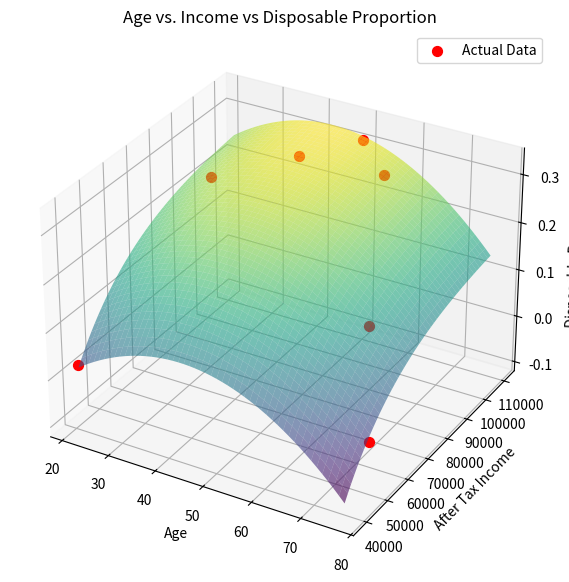

This chart was generated by the following Python code:
import numpy as np
import matplotlib.pyplot as plt
from scipy.optimize import curve_fit

#ANOTHER POSSIBILITY: graph neccessary income vs age and then subtract that flat amount from inputted after tax income

#change US numbers and do UK

#--legacy info
after_tax_not_including_married = np.array([39089.66,	76376.54,	93247.69,	101475.56,	88944.01,	58507.06, 	44807.81]) 
disposable_income_not_including_married = np.array([-4041.35,	5505.54, 5262.69, 9119.56 ,9024.01,	-3888.94 ,-8800.19])



#assuming everyone above 29.5 is married and everyone below is single 
age = np.array([(25+18)/2, (34+25)/2, (44+35)/2, (54+45)/2, (64+55)/2, (74+65)/2, (78+75)/2]) #averaging age brackets, maybe make better lattr
after_tax = np.array([ 39047.66,	 82254.94,	101881.89,	110383.18,	96772.53,	66360.58,	50368.04 ])
disposable_income = np.array([991.65,	22947.94,	28563.89,	34201.18,	30047.53,	9360.58, -597.96])
# plt.title("Age vs disposable income")
# plt.scatter(age, disposable_income)
# plt.show()


proportion = disposable_income/after_tax

def age_prop_reg():
    plt.title("Age vs Proportion of after tax income (state) that is disposable")
    plt.scatter(age, disposable_income/after_tax)
    #plt.show()

    #interperet age vs proportion disposable income as quartic?? to model mid-life dip due to children entering the house but then leaving house


    X = np.stack([age ** 2, age, np.ones_like(age)]).transpose()
    print(X)

    w = np.linalg.pinv(X) @ proportion
    print(w)

    plt.plot(age, X @ w)
    plt.show()

def show_income_vs_proportion():
    plt.title("Income vs Proportion of after tax income (state) that is disposable")
    X = np.stack([after_tax, np.ones_like(after_tax)]).transpose()
    w = np.linalg.pinv(X) @ proportion
    plt.scatter(after_tax, disposable_income/after_tax)
    print("INCOME VS DISP PROP WEIGHTs", w)
    plt.plot(after_tax, X @ w)
    plt.show()

#CHEF MIKED PLOTRTING FUNC
def plot_3d_regression(age, after_tax, proportion, w):
    fig = plt.figure(figsize=(10, 7))
    ax = fig.add_subplot(111, projection='3d')
    
    # 1. Create a grid of values to draw the smooth surface
    age_grid = np.linspace(age.min(), age.max(), 50)
    tax_grid = np.linspace(after_tax.min(), after_tax.max(), 50)
    age_mesh, tax_mesh = np.meshgrid(age_grid, tax_grid)
    
    # 2. Calculate the predicted proportion (Z) for every point on the grid
    # w[0] = age^2, w[1] = age, w[2] = after_tax, w[3] = constant
    Z = w[0] * age_mesh**2 + w[1] * age_mesh + w[2] * tax_mesh + w[3]
    
    # 3. Plot the predicted surface and the actual data points
    ax.plot_surface(age_mesh, tax_mesh, Z, alpha=0.6, cmap='viridis')
    ax.scatter(age, after_tax, proportion, color='red', s=50, label='Actual Data', depthshade=False)
    
    # 4. Labels and display
    ax.set_xlabel('Age')
    ax.set_ylabel('After Tax Income')
    ax.set_zlabel('Disposable Proportion')
    ax.set_title('3D Regression: Age & Income vs Disposable Proportion')
    plt.legend()
    plt.show()


#--- switching over to EXPONENTIAL relationship between income and disp instead of linear

def show_income_vs_proportion_exp():
    plt.title("Income vs Proportion of after tax income (state) that is disposable")
    
    # Define the 1D exponential decay model
    def exp_model(x, a, b, c):
        return a * np.exp(b * x) + c
    
    # Provide an initial guess [a, b, c] so the optimizer doesn't get lost
    p0 = [-1.0, -0.00005, 0.5]
    popt, _ = curve_fit(exp_model, after_tax, proportion, p0=p0, maxfev=10000)
    
    print("INCOME VS DISP PROP EXP WEIGHTS (a, b, c):", popt)
    
    # Plot original scatter
    plt.scatter(after_tax, proportion, label="Actual Data")
    
    # Plot smooth exponential curve
    tax_sorted = np.linspace(after_tax.min(), after_tax.max(), 100)
    plt.plot(tax_sorted, exp_model(tax_sorted, *popt), color='red', label="Exp Fit")
    
    plt.legend()
    plt.show()

def linear_income_quad_age_reg(): #legacy
    print("--- Running Original Linear(Income) / Quad(Age) 3D Regression ---")
    
    X = np.stack([age ** 2, age, after_tax, np.ones_like(age)]).transpose()
    w = np.linalg.pinv(X) @ proportion
    
    print("Linear/Quad 3D Weights:", w)
    
    plot_3d_regression(age, after_tax, proportion, w)

def exp_income_quad_age_reg():
    print("--- Running New Exp(Income) / Quad(Age) 3D Regression ---")
    
    # Define the 3D model
    def exp_quad_model(X_data, a, b, c, d, f):
        tax_val, age_val = X_data
        return a * np.exp(b * tax_val) + c * (age_val**2) + d * age_val + f

    # Fit the model using your global arrays
    p0 = [-0.5, -0.00001, 0.0001, 0.01, 0.5]
    popt, _ = curve_fit(exp_quad_model, (after_tax, age), proportion, p0=p0, maxfev=10000)
    
    print("Exp/Quad 3D Weights (a, b, c, d, f):", popt)

    # Plotting logic tailored for the non-linear curve_fit output
    fig = plt.figure(figsize=(10, 7))
    ax = fig.add_subplot(111, projection='3d')
    
    age_grid = np.linspace(age.min(), age.max(), 50)
    tax_grid = np.linspace(after_tax.min(), after_tax.max(), 50)
    age_mesh, tax_mesh = np.meshgrid(age_grid, tax_grid)
    
    # Calculate Z surface
    Z = exp_quad_model((tax_mesh, age_mesh), *popt)
    
    ax.plot_surface(age_mesh, tax_mesh, Z, alpha=0.6, cmap='viridis')
    ax.scatter(age, after_tax, proportion, color='red', s=50, label='Actual Data', depthshade=False)
    
    ax.set_xlabel('Age')
    ax.set_ylabel('After Tax Income')
    ax.set_zlabel('Disposable Proportion')
    ax.set_title('Age vs. Income vs Disposable Proportion')
    plt.legend()
    plt.show()


exp_income_quad_age_reg()
